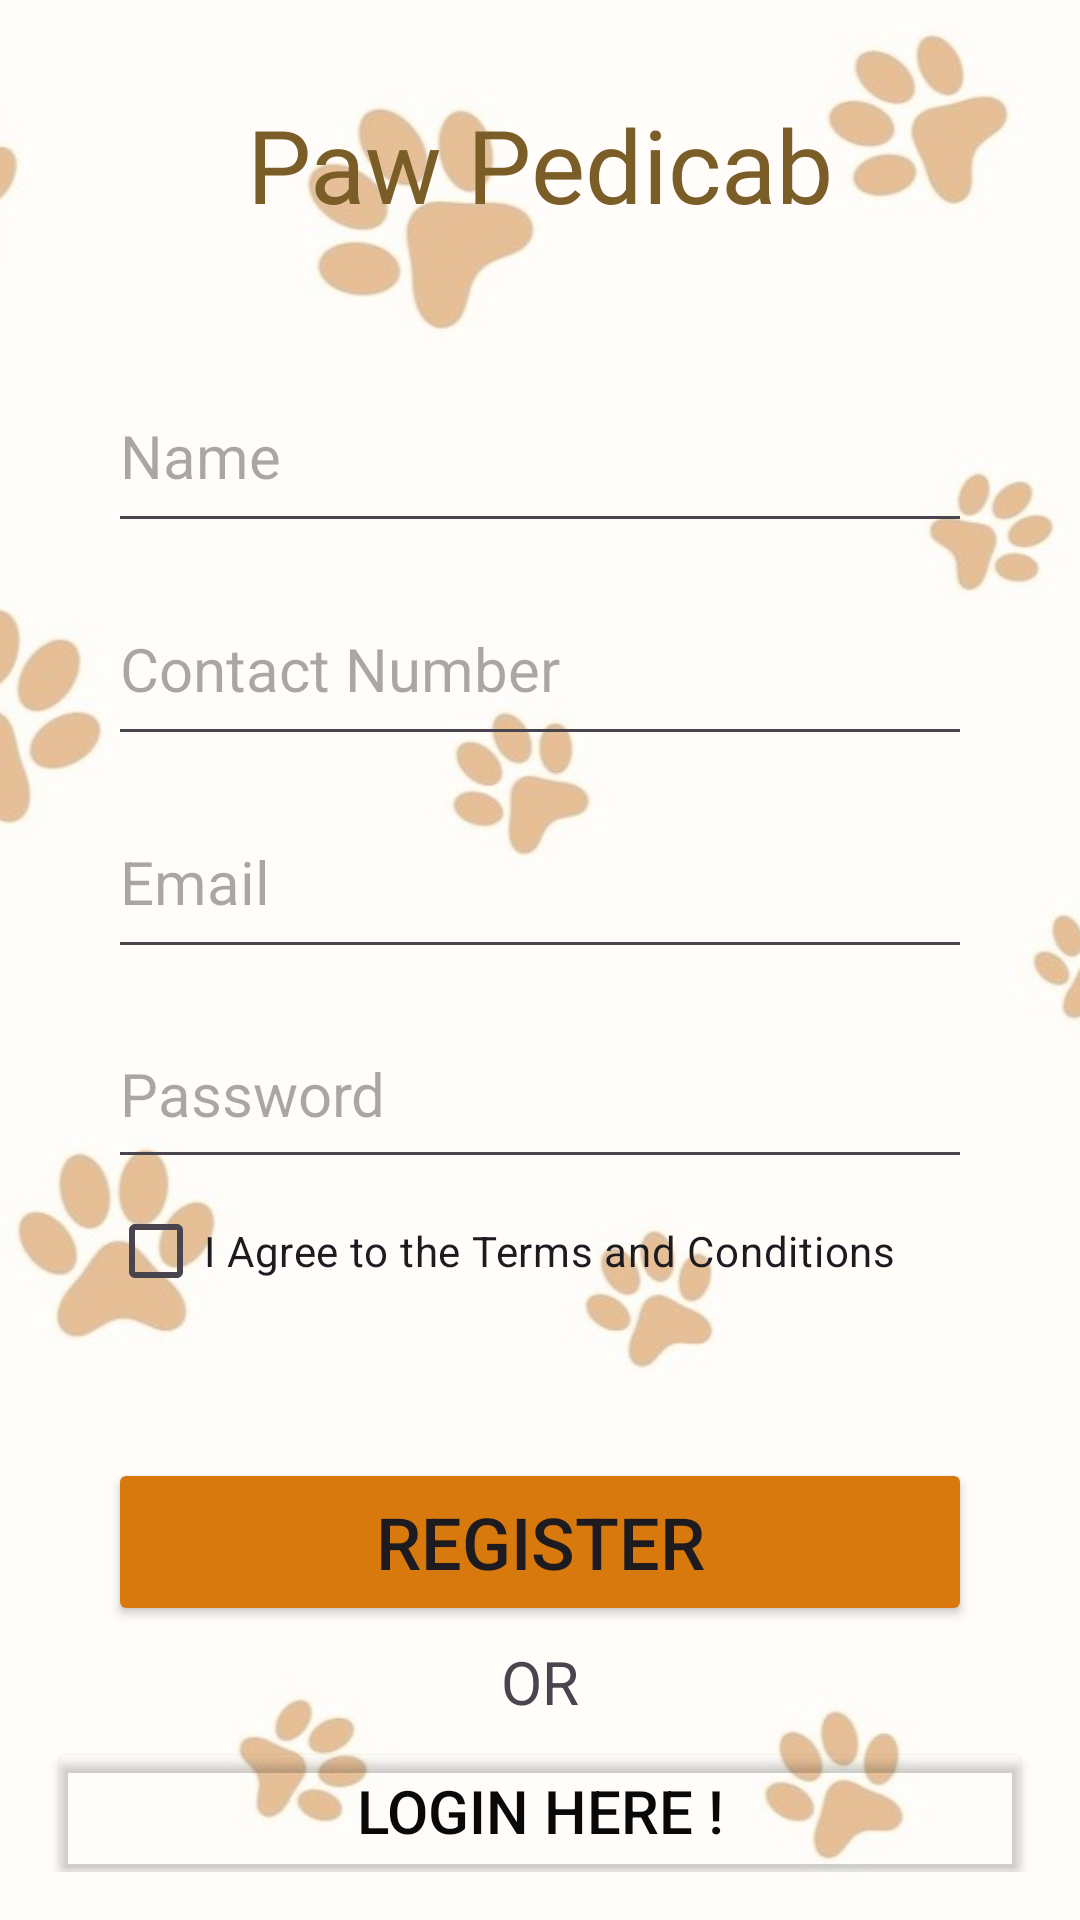

Produce the Android XML layout that renders to this screen, including the resource entries it uses.
<!-- AndroidManifest.xml: application theme Theme.PetInfo -->
<!-- res/layout/activity_registration.xml -->
<?xml version="1.0" encoding="utf-8"?>
<FrameLayout xmlns:app="http://schemas.android.com/apk/res-auto"
    xmlns:tools="http://schemas.android.com/tools"
    xmlns:android="http://schemas.android.com/apk/res/android"
    android:id="@+id/main"
    android:layout_width="match_parent"
    android:layout_height="match_parent"
    tools:context=".Registration">

    
    <ImageView
        android:layout_width="match_parent"
        android:layout_height="match_parent"
        android:src="@drawable/bgmain"
        android:scaleType="centerCrop" />

    
    <View
        android:layout_width="match_parent"
        android:layout_height="match_parent"
        android:background="@android:color/white"
        android:alpha="0.5" />

    
    <LinearLayout
        android:layout_width="match_parent"
        android:layout_height="match_parent"
        android:orientation="vertical"
        android:gravity="center"
        android:padding="16dp">

        <TextView
            android:id="@+id/mainText"
            android:layout_width="251dp"
            android:layout_height="78dp"
            android:layout_marginLeft="90dp"
            android:layout_marginTop="20dp"
            android:layout_marginRight="90dp"
            android:fontFamily="@font/adlam_display"
            android:text="Paw Pedicab"
            android:textAlignment="center"
            android:textColor="#7B5D28"
            android:textSize="34sp" />

        <EditText
            android:id="@+id/editFullname"
            android:layout_width="match_parent"
            android:layout_height="61dp"
            android:layout_marginTop="10dp"
            android:layout_marginLeft="20dp"
            android:layout_marginRight="20dp"
            android:inputType="text"
            android:hint="Name"
            android:textSize="20sp" />

        <EditText
            android:id="@+id/editUsercnum"
            android:layout_width="match_parent"
            android:layout_height="61dp"
            android:layout_marginTop="10dp"
            android:layout_marginLeft="20dp"
            android:layout_marginRight="20dp"
            android:inputType="number"
            android:hint="Contact Number"
            android:textSize="20sp" />

        <EditText
            android:id="@+id/editUseremail"
            android:layout_width="match_parent"
            android:layout_height="61dp"
            android:layout_marginLeft="20dp"
            android:layout_marginTop="10dp"
            android:layout_marginRight="20dp"
            android:hint="Email"
            android:inputType="textEmailAddress"
            android:textSize="20sp" />

        <EditText
            android:id="@+id/editPassword"
            android:layout_width="match_parent"
            android:layout_height="60dp"
            android:layout_marginTop="10dp"
            android:layout_marginLeft="20dp"
            android:layout_marginRight="20dp"
            android:inputType="textPassword"
            android:hint="Password"
            android:textSize="20sp" />

        <CheckBox
            android:id="@+id/checkBTnC"
            android:layout_width="match_parent"
            android:layout_height="wrap_content"
            android:layout_marginLeft="20dp"
            android:layout_marginRight="20dp"
            android:text="I Agree to the Terms and Conditions" />

        <Button
            android:id="@+id/btn_register"
            android:layout_width="match_parent"
            android:layout_height="56dp"
            android:layout_marginTop="45dp"
            android:layout_marginLeft="20dp"
            android:layout_marginRight="20dp"
            android:backgroundTint="#D8790D"
            android:text="Register"
            android:textSize="24sp" />
        <TextView
            android:id="@+id/textView3"
            android:layout_width="match_parent"
            android:layout_height="wrap_content"
            android:textAlignment="center"
            android:layout_marginTop="5dp"
            android:textSize="20sp"
            android:text="OR" />

        <Button
            android:id="@+id/btn_loginR"
            android:layout_width="match_parent"
            android:layout_height="49dp"
            android:layout_marginTop="5dp"
            android:backgroundTint="#00F2F4F4"
            android:text="Login Here !"
            android:textColor="#090909"
            android:textSize="20sp" />

    </LinearLayout>
</FrameLayout>
<!-- resources referenced by this layout -->
<resources>
  <!-- drawable bgmain: jpg bitmap (drawable, 34332 bytes) -->
  <style name="Theme.PetInfo" parent="Base.Theme.PetInfo" />
  <style name="Base.Theme.PetInfo" parent="Theme.Material3.DayNight.NoActionBar">
          
          
      </style>
</resources>
